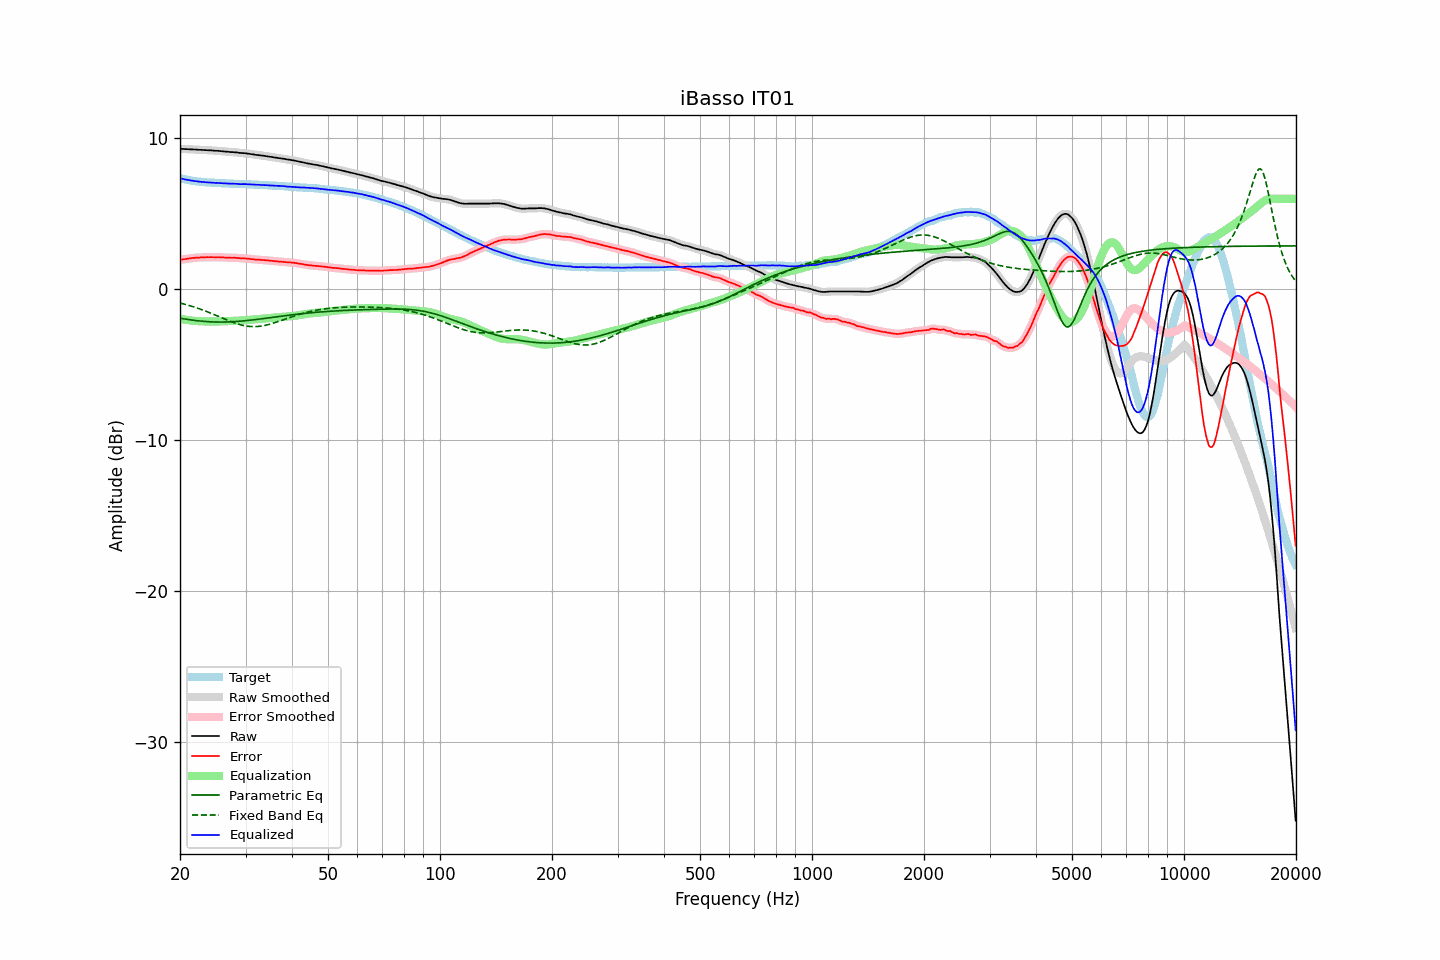

The data file committed next to this chart (first rows):
frequency, raw, error, smoothed, error_smoothed, equalization, parametric_eq, fixed_band_eq, equalized_raw, equalized_smoothed, target
20.00, 9.32, 1.95, 9.32, 1.95, -1.95, -1.91, -0.90, 7.37, 7.37, 7.36
20.20, 9.31, 1.97, 9.31, 1.97, -1.97, -1.93, -0.93, 7.34, 7.34, 7.33
20.40, 9.31, 1.99, 9.30, 1.99, -1.99, -1.95, -0.96, 7.32, 7.31, 7.31
20.61, 9.30, 2.00, 9.30, 2.01, -2.01, -1.97, -0.99, 7.29, 7.29, 7.29
20.81, 9.30, 2.02, 9.29, 2.02, -2.02, -1.98, -1.02, 7.27, 7.27, 7.27
21.02, 9.29, 2.03, 9.29, 2.03, -2.04, -2.00, -1.05, 7.25, 7.25, 7.25
21.23, 9.29, 2.05, 9.28, 2.05, -2.05, -2.01, -1.08, 7.23, 7.23, 7.23
21.44, 9.28, 2.06, 9.28, 2.07, -2.07, -2.03, -1.11, 7.21, 7.21, 7.21
21.66, 9.28, 2.08, 9.27, 2.08, -2.08, -2.04, -1.14, 7.20, 7.20, 7.19
21.87, 9.27, 2.08, 9.27, 2.09, -2.09, -2.06, -1.18, 7.18, 7.18, 7.18
22.09, 9.27, 2.10, 9.26, 2.10, -2.10, -2.07, -1.21, 7.17, 7.17, 7.16
22.31, 9.26, 2.11, 9.26, 2.11, -2.10, -2.08, -1.25, 7.15, 7.15, 7.15
22.54, 9.25, 2.11, 9.25, 2.11, -2.11, -2.09, -1.29, 7.13, 7.14, 7.14
22.76, 9.25, 2.12, 9.24, 2.11, -2.12, -2.11, -1.33, 7.13, 7.13, 7.13
22.99, 9.24, 2.12, 9.24, 2.12, -2.12, -2.11, -1.36, 7.11, 7.12, 7.12
23.22, 9.24, 2.13, 9.23, 2.13, -2.13, -2.12, -1.40, 7.11, 7.11, 7.11
23.45, 9.23, 2.13, 9.23, 2.13, -2.13, -2.13, -1.45, 7.10, 7.10, 7.10
23.69, 9.23, 2.14, 9.22, 2.13, -2.13, -2.14, -1.49, 7.10, 7.09, 7.09
23.92, 9.22, 2.13, 9.22, 2.14, -2.13, -2.15, -1.53, 7.08, 7.09, 7.09
24.16, 9.22, 2.14, 9.21, 2.14, -2.13, -2.15, -1.57, 7.08, 7.08, 7.08
24.40, 9.21, 2.13, 9.20, 2.13, -2.13, -2.16, -1.62, 7.07, 7.07, 7.08
24.65, 9.20, 2.13, 9.20, 2.13, -2.13, -2.16, -1.66, 7.06, 7.06, 7.06
24.89, 9.19, 2.12, 9.19, 2.13, -2.13, -2.16, -1.71, 7.05, 7.06, 7.06
25.14, 9.19, 2.13, 9.18, 2.13, -2.13, -2.17, -1.75, 7.06, 7.05, 7.05
25.39, 9.18, 2.13, 9.18, 2.13, -2.13, -2.17, -1.80, 7.05, 7.05, 7.04
25.65, 9.17, 2.12, 9.17, 2.13, -2.12, -2.17, -1.84, 7.04, 7.04, 7.04
25.91, 9.16, 2.13, 9.16, 2.12, -2.12, -2.17, -1.89, 7.04, 7.04, 7.03
26.16, 9.15, 2.12, 9.15, 2.12, -2.12, -2.17, -1.93, 7.03, 7.03, 7.03
26.43, 9.14, 2.11, 9.14, 2.11, -2.11, -2.17, -1.98, 7.02, 7.02, 7.03
26.69, 9.13, 2.11, 9.13, 2.11, -2.11, -2.16, -2.02, 7.02, 7.02, 7.02
26.96, 9.12, 2.10, 9.12, 2.10, -2.10, -2.16, -2.07, 7.01, 7.01, 7.02
27.23, 9.11, 2.10, 9.11, 2.10, -2.10, -2.15, -2.11, 7.01, 7.01, 7.01
27.50, 9.10, 2.09, 9.10, 2.09, -2.10, -2.15, -2.15, 7.00, 7.00, 7.00
27.77, 9.10, 2.09, 9.09, 2.09, -2.09, -2.14, -2.19, 7.00, 7.00, 7.00
28.05, 9.09, 2.09, 9.09, 2.09, -2.09, -2.14, -2.23, 7.00, 7.00, 6.99
28.33, 9.08, 2.09, 9.08, 2.09, -2.08, -2.13, -2.26, 6.99, 6.99, 6.99
28.62, 9.07, 2.08, 9.06, 2.08, -2.08, -2.12, -2.30, 6.99, 6.98, 6.99
28.90, 9.05, 2.07, 9.05, 2.07, -2.07, -2.11, -2.33, 6.97, 6.98, 6.98
29.19, 9.04, 2.06, 9.04, 2.06, -2.07, -2.11, -2.36, 6.97, 6.97, 6.98
29.48, 9.04, 2.06, 9.03, 2.06, -2.06, -2.10, -2.38, 6.98, 6.97, 6.98
29.78, 9.03, 2.05, 9.03, 2.05, -2.05, -2.09, -2.41, 6.98, 6.97, 6.97
30.08, 9.02, 2.04, 9.01, 2.05, -2.04, -2.08, -2.43, 6.97, 6.97, 6.97
30.38, 9.00, 2.04, 9.00, 2.04, -2.03, -2.06, -2.44, 6.96, 6.97, 6.96
30.68, 8.99, 2.03, 8.98, 2.02, -2.02, -2.05, -2.46, 6.96, 6.96, 6.96
30.99, 8.97, 2.01, 8.97, 2.01, -2.01, -2.04, -2.46, 6.95, 6.96, 6.96
31.30, 8.96, 2.00, 8.95, 2.00, -2.00, -2.03, -2.47, 6.95, 6.95, 6.96
31.61, 8.94, 1.99, 8.94, 1.99, -1.99, -2.02, -2.47, 6.94, 6.94, 6.94
31.93, 8.92, 1.98, 8.92, 1.98, -1.98, -2.00, -2.47, 6.94, 6.94, 6.94
32.24, 8.91, 1.97, 8.91, 1.97, -1.97, -1.99, -2.46, 6.93, 6.93, 6.94
32.57, 8.90, 1.97, 8.89, 1.96, -1.96, -1.98, -2.45, 6.93, 6.93, 6.93
32.89, 8.88, 1.95, 8.88, 1.96, -1.95, -1.96, -2.44, 6.92, 6.93, 6.92
33.22, 8.87, 1.94, 8.87, 1.95, -1.95, -1.95, -2.43, 6.92, 6.92, 6.92
33.55, 8.86, 1.95, 8.85, 1.94, -1.94, -1.94, -2.41, 6.92, 6.91, 6.91
33.89, 8.84, 1.93, 8.84, 1.93, -1.93, -1.92, -2.38, 6.91, 6.91, 6.91
34.23, 8.83, 1.92, 8.82, 1.92, -1.92, -1.91, -2.36, 6.91, 6.90, 6.90
34.57, 8.81, 1.91, 8.81, 1.91, -1.91, -1.89, -2.33, 6.89, 6.89, 6.89
34.92, 8.79, 1.90, 8.79, 1.90, -1.90, -1.88, -2.30, 6.89, 6.89, 6.89
35.27, 8.78, 1.89, 8.77, 1.89, -1.89, -1.86, -2.27, 6.89, 6.88, 6.89
35.62, 8.76, 1.88, 8.76, 1.88, -1.88, -1.85, -2.24, 6.88, 6.88, 6.87
35.97, 8.74, 1.87, 8.74, 1.87, -1.87, -1.83, -2.21, 6.87, 6.87, 6.87
... 635 more rows
